4-way image classification set "image" from GitHub (annisarskyr/pfripeness3); label vocabulary: nearly ripe, not ripe, ripe, unripe.

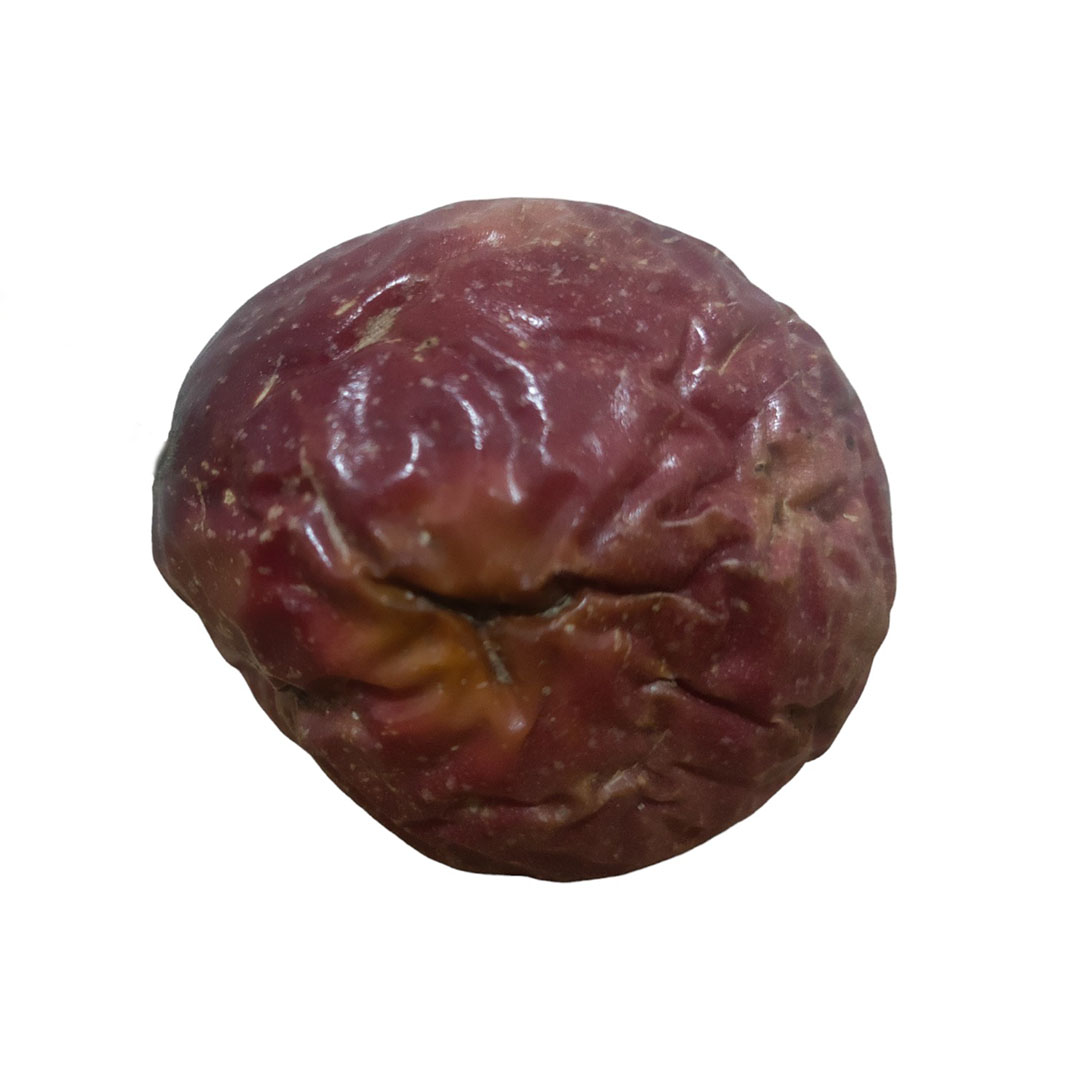
Label: ripe

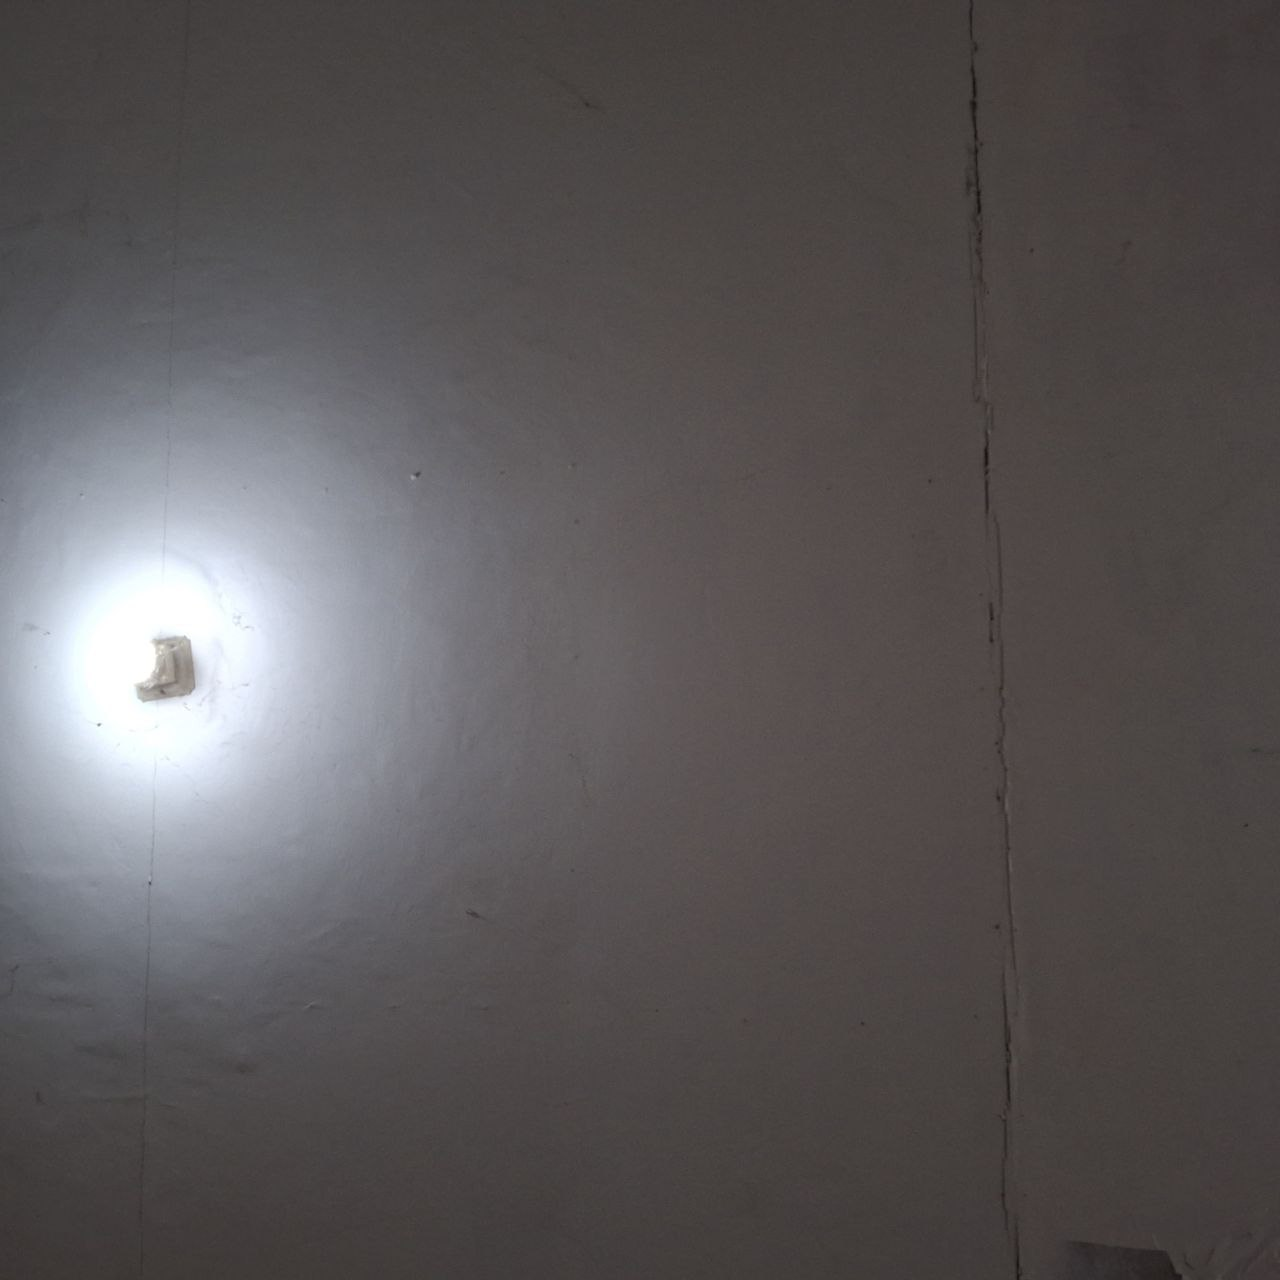
Label: not ripe

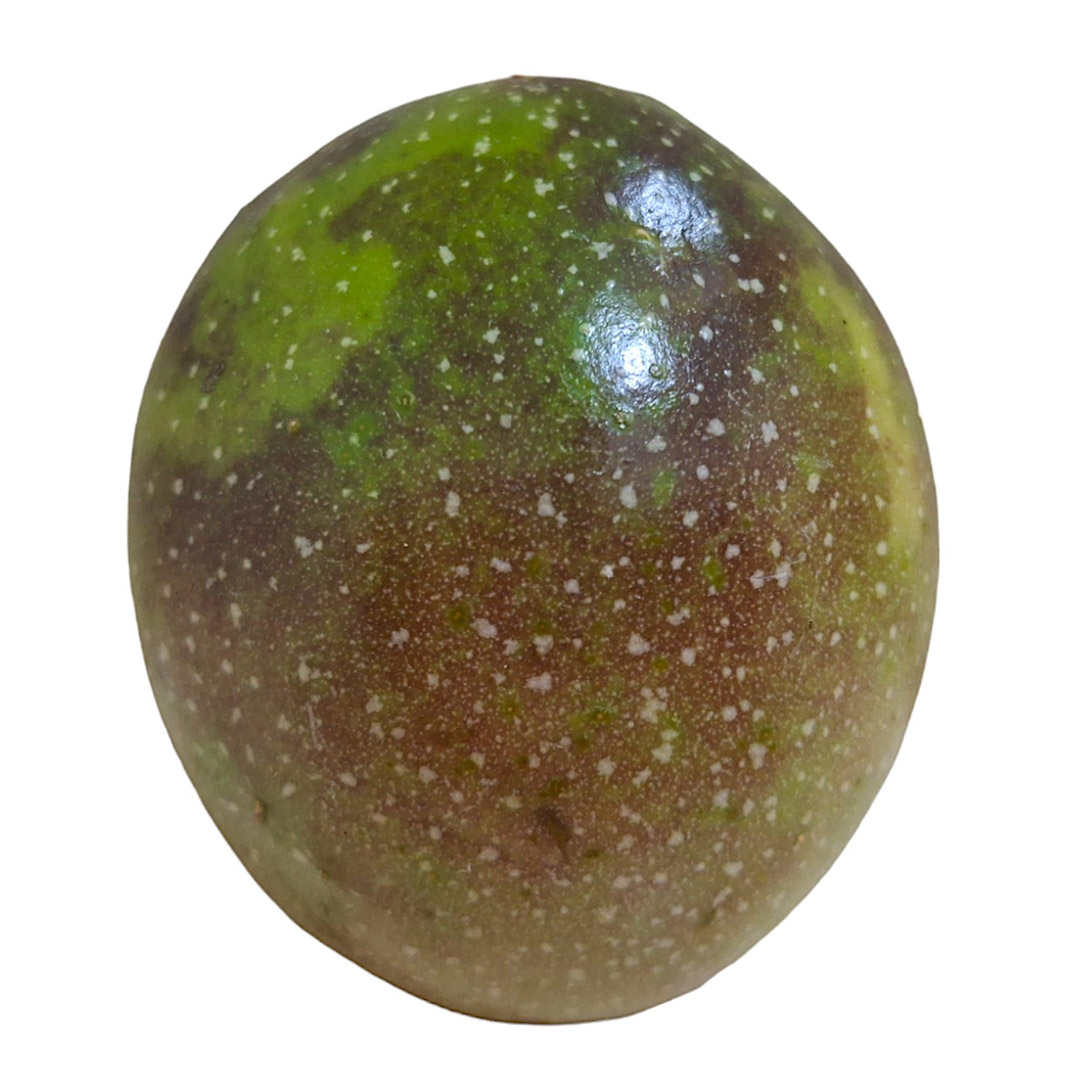
Label: nearly ripe

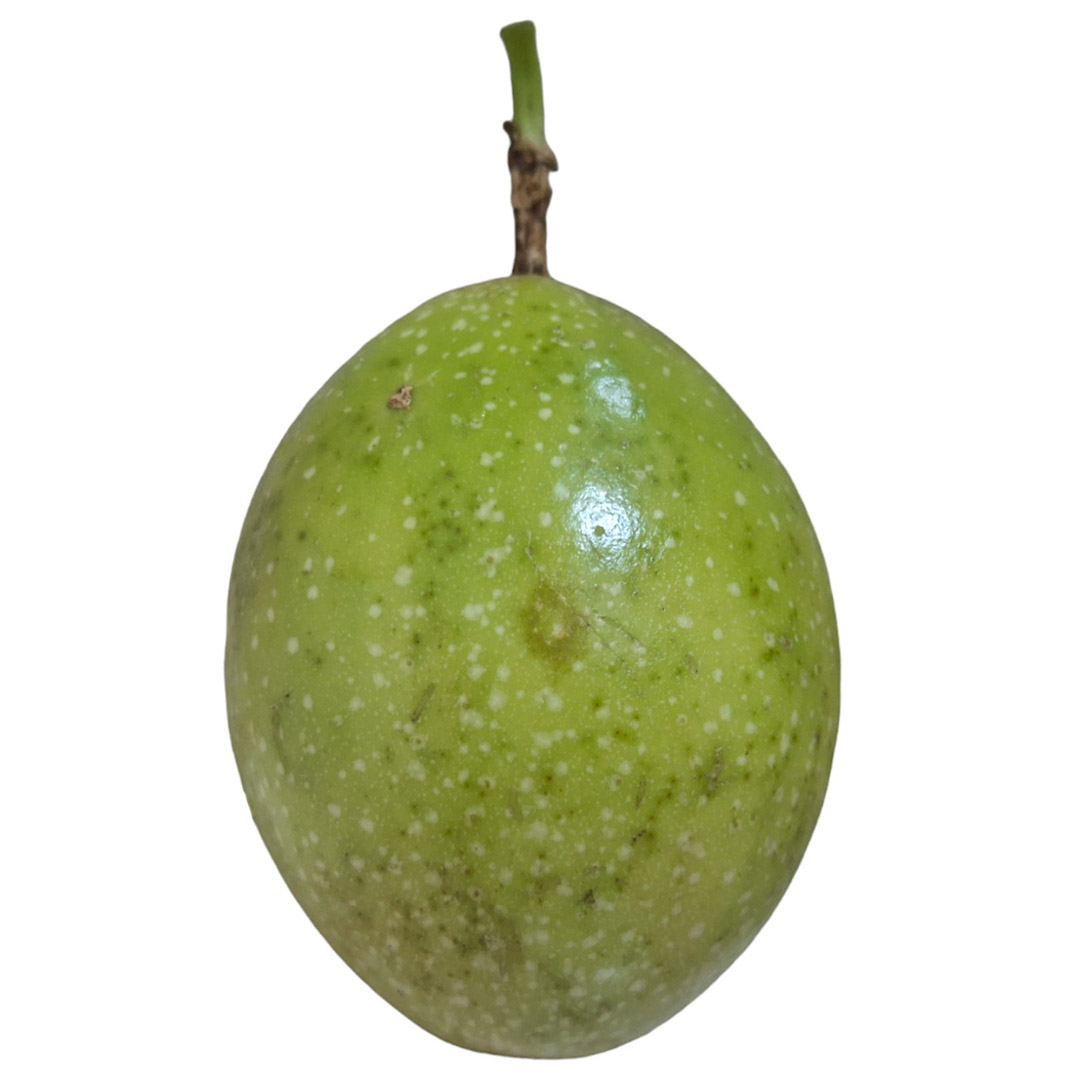
Label: unripe

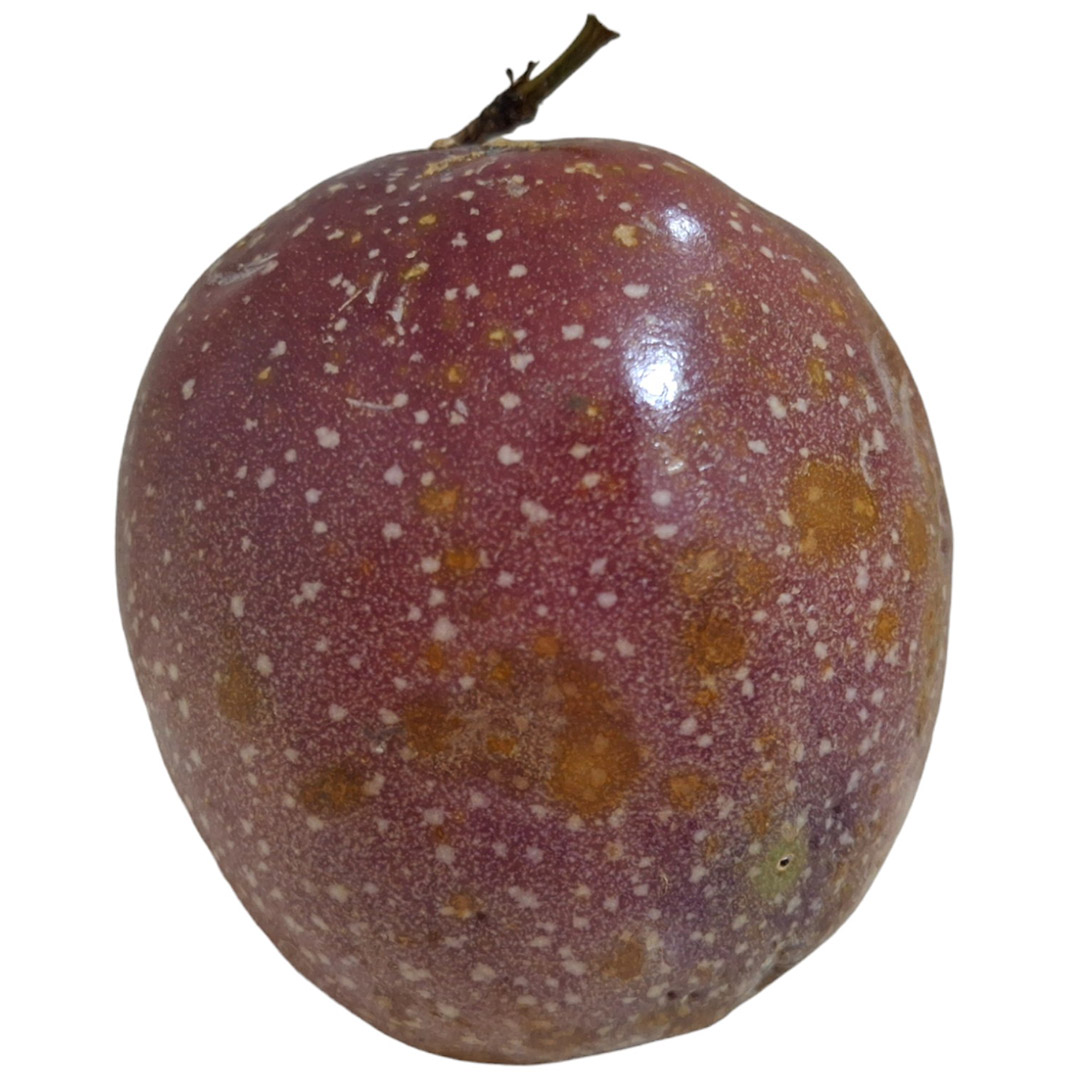
Label: ripe

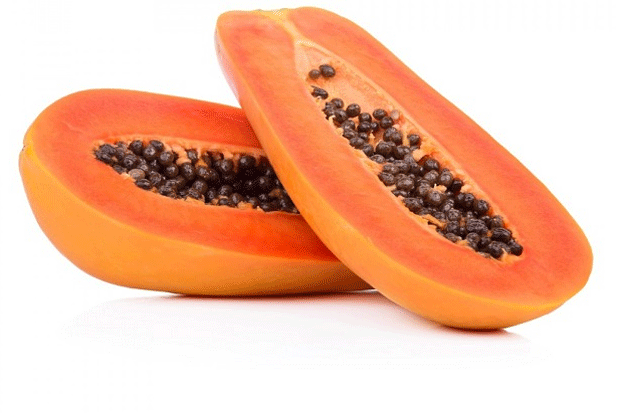
Label: not ripe
